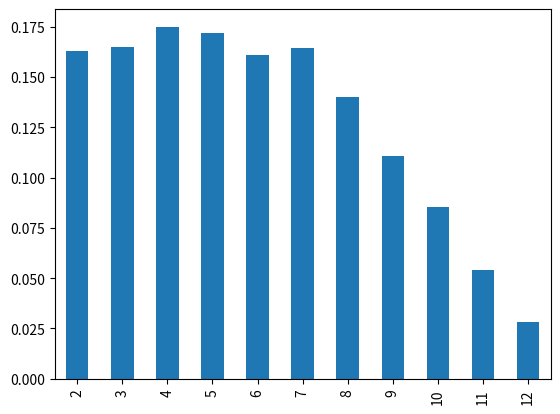

Python code for this plot:
import pandas as pd
import numpy as np
import random 
import matplotlib.pyplot as plt

list1=[]

for i in range(1000):
    list1.append(random.randint(1,6))

s=(pd.Series(list1).value_counts()/pd.Series(list1).value_counts().sum()).sort_index()
s.plot(kind="bar")
plt.show()


list2=[]
for i in range(10000):
    a=random.randint(1,6)
    b=random.randint(1,6)
    list2.append(a+b)
s1=(pd.Series(list2).value_counts()/pd.Series(list2).value_counts().sum()).sort_index()
s1.plot(kind="bar")
plt.show()



    
